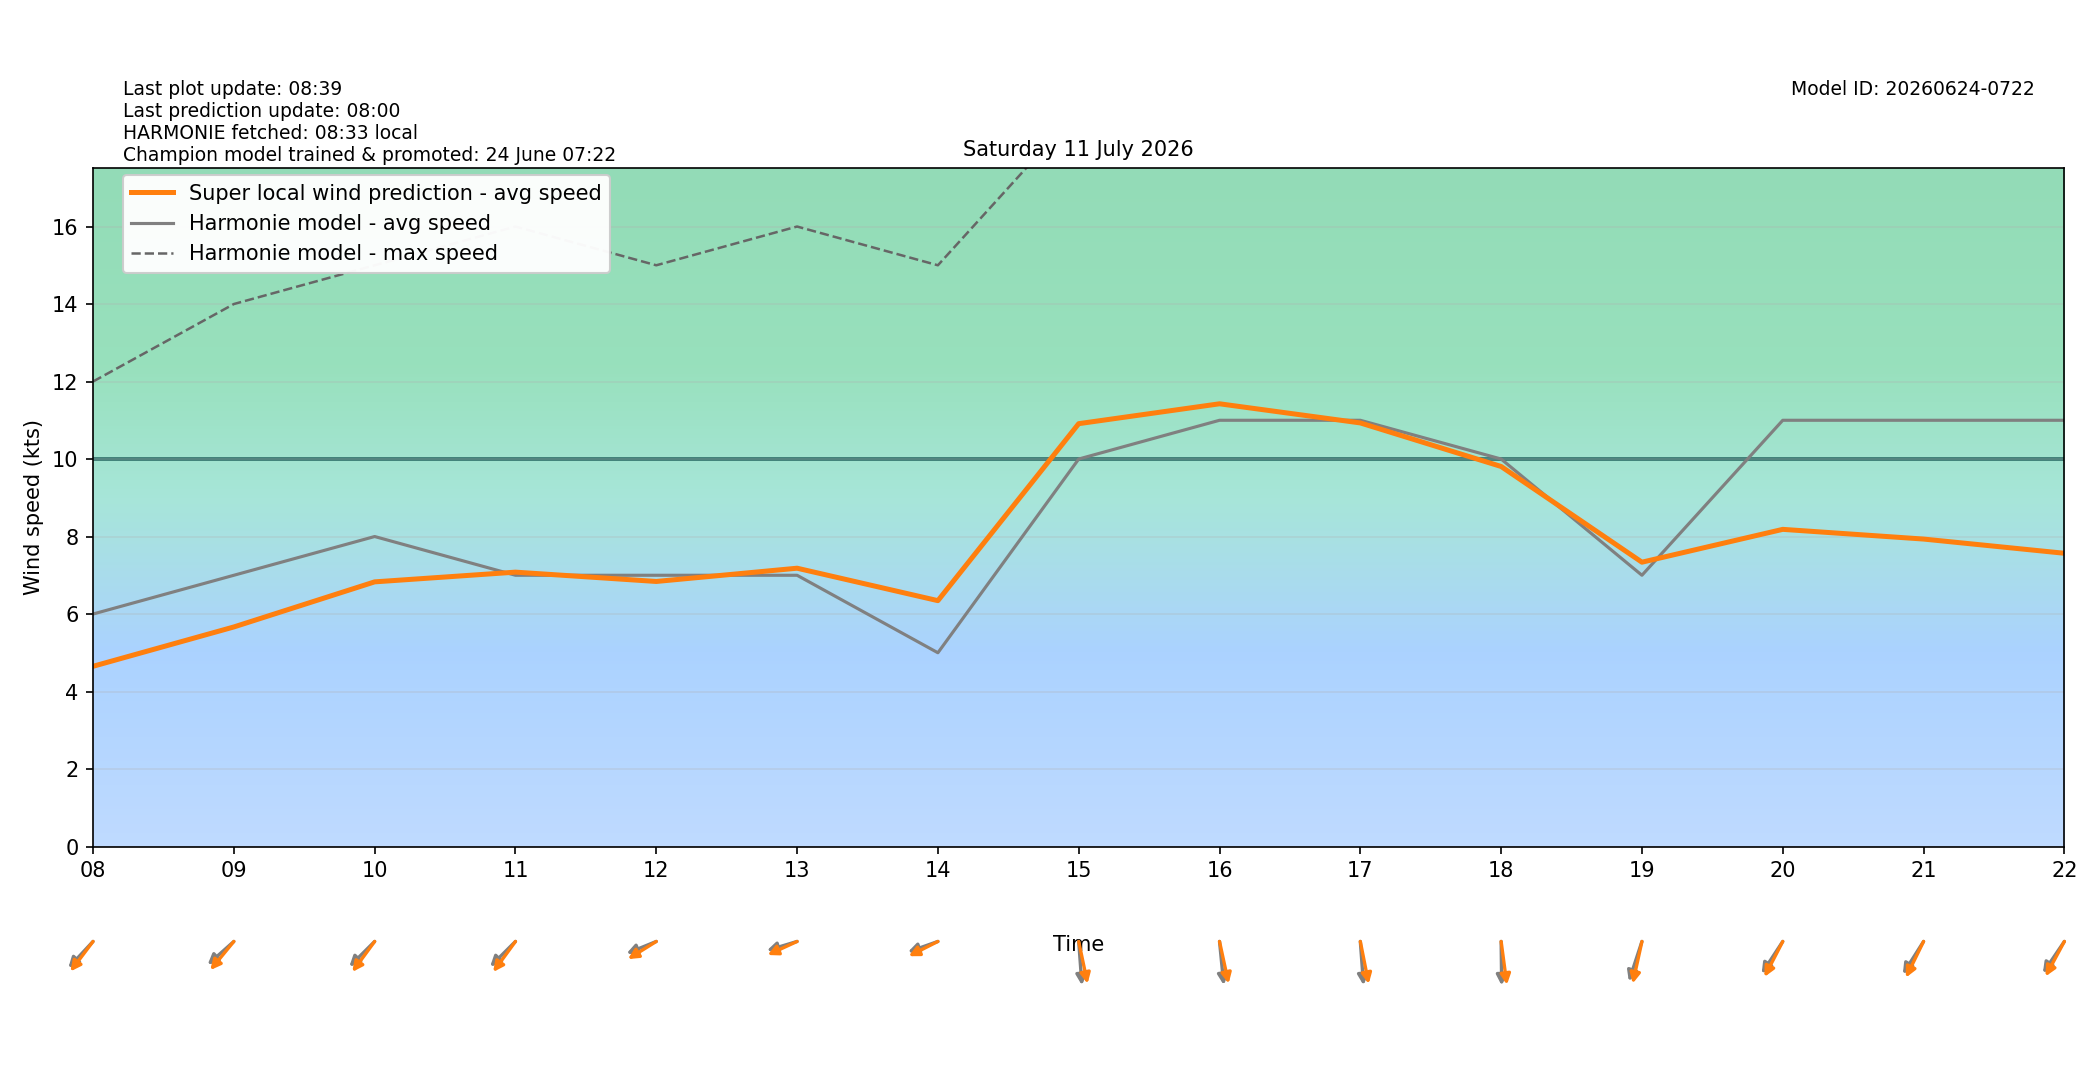

The table this chart was drawn from, first rows:
target_time_utc, target_time_local, hour_utc, hour_local, forecast_wind_speed, forecast_wind_min, forecast_wind_max, lstm_pred_wind_speed, delta_speed_lstm_minus_forecast, forecast_wind_dir_deg, lstm_pred_wind_dir_deg, delta_dir_lstm_minus_forecast
2026-07-10T22:00:00Z, 2026-07-11T00:00:00+0200, 22, 00, 9.0, 9.0, 17.0, 5.578, -3.422, 57.0, 61.21, 4.214
2026-07-10T23:00:00Z, 2026-07-11T01:00:00+0200, 23, 01, 8.0, 8.0, 16.0, 4.93, -3.07, 57.0, 57.69, 0.6902
2026-07-11T00:00:00Z, 2026-07-11T02:00:00+0200, 00, 02, 8.0, 8.0, 14.0, 4.502, -3.498, 62.0, 63.17, 1.169
2026-07-11T01:00:00Z, 2026-07-11T03:00:00+0200, 01, 03, 6.0, 6.0, 13.0, 3.555, -2.445, 59.0, 59.97, 0.9715
2026-07-11T02:00:00Z, 2026-07-11T04:00:00+0200, 02, 04, 6.0, 6.0, 10.0, 3.384, -2.616, 55.0, 53.96, -1.042
2026-07-11T03:00:00Z, 2026-07-11T05:00:00+0200, 03, 05, 6.0, 6.0, 11.0, 3.509, -2.491, 60.0, 55.66, -4.341
2026-07-11T04:00:00Z, 2026-07-11T06:00:00+0200, 04, 06, 6.0, 6.0, 10.0, 3.647, -2.353, 57.0, 50.9, -6.104
2026-07-11T05:00:00Z, 2026-07-11T07:00:00+0200, 05, 07, 6.0, 6.0, 11.0, 4.119, -1.881, 54.0, 48.87, -5.135
2026-07-11T06:00:00Z, 2026-07-11T08:00:00+0200, 06, 08, 6.0, 6.0, 12.0, 4.651, -1.349, 53.0, 47.07, -5.932
2026-07-11T07:00:00Z, 2026-07-11T09:00:00+0200, 07, 09, 7.0, 7.0, 14.0, 5.666, -1.334, 58.0, 49.47, -8.526
2026-07-11T08:00:00Z, 2026-07-11T10:00:00+0200, 08, 10, 8.0, 8.0, 15.0, 6.83, -1.17, 55.0, 46.24, -8.764
2026-07-11T09:00:00Z, 2026-07-11T11:00:00+0200, 09, 11, 7.0, 7.0, 16.0, 7.081, 0.08073, 55.0, 46.12, -8.885
2026-07-11T10:00:00Z, 2026-07-11T12:00:00+0200, 10, 12, 7.0, 7.0, 15.0, 6.84, -0.1598, 74.0, 66.33, -7.674
2026-07-11T11:00:00Z, 2026-07-11T13:00:00+0200, 11, 13, 7.0, 7.0, 16.0, 7.182, 0.1823, 78.0, 72.06, -5.941
2026-07-11T12:00:00Z, 2026-07-11T14:00:00+0200, 12, 14, 5.0, 5.0, 15.0, 6.345, 1.345, 76.0, 70.42, -5.582
2026-07-11T13:00:00Z, 2026-07-11T15:00:00+0200, 13, 15, 10.0, 10.0, 19.0, 10.91, 0.9125, 354.0, 343.3, -10.67
2026-07-11T14:00:00Z, 2026-07-11T16:00:00+0200, 14, 16, 11.0, 11.0, 22.0, 11.43, 0.4255, 352.0, 342.9, -9.138
2026-07-11T15:00:00Z, 2026-07-11T17:00:00+0200, 15, 17, 11.0, 11.0, 21.0, 10.93, -0.06836, 354.0, 344.3, -9.718
2026-07-11T16:00:00Z, 2026-07-11T18:00:00+0200, 16, 18, 10.0, 10.0, 20.0, 9.808, -0.1924, 359.0, 349.2, -9.767
2026-07-11T17:00:00Z, 2026-07-11T19:00:00+0200, 17, 19, 7.0, 7.0, 19.0, 7.337, 0.3374, 25.0, 17.39, -7.611
2026-07-11T18:00:00Z, 2026-07-11T20:00:00+0200, 18, 20, 11.0, 11.0, 21.0, 8.185, -2.815, 43.0, 36.33, -6.665
2026-07-11T19:00:00Z, 2026-07-11T21:00:00+0200, 19, 21, 11.0, 11.0, 21.0, 7.935, -3.065, 42.0, 34.85, -7.15
2026-07-11T20:00:00Z, 2026-07-11T22:00:00+0200, 20, 22, 11.0, 11.0, 20.0, 7.568, -3.432, 44.0, 37.5, -6.496
2026-07-11T21:00:00Z, 2026-07-11T23:00:00+0200, 21, 23, 10.0, 10.0, 19.0, 6.665, -3.335, 48.0, 42.51, -5.487
